14-way image classification set "disease_split" from GitHub (Uttejnagasaisamgoju/AgriGuard); label vocabulary: corn maize common rust, corn maize gray leaf spot, cucumber downy mildew, healthy plant, powdery mildew, potato early blight, potato late blight, rice bacterial blight, rice brown spot, rice leaf blast, tomato bacterial spot, tomato early blight, tomato late blight, tomato yellow leaf curl virus.

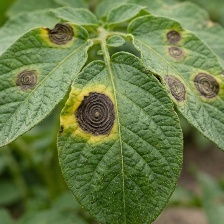
Label: potato early blight

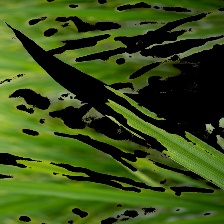
Label: healthy plant

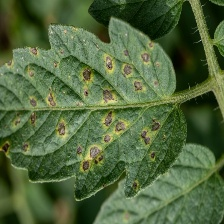
Label: tomato bacterial spot

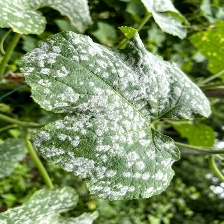
Label: powdery mildew

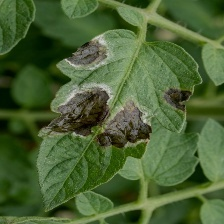
Label: tomato late blight

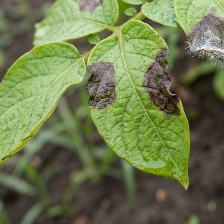
Label: potato late blight
